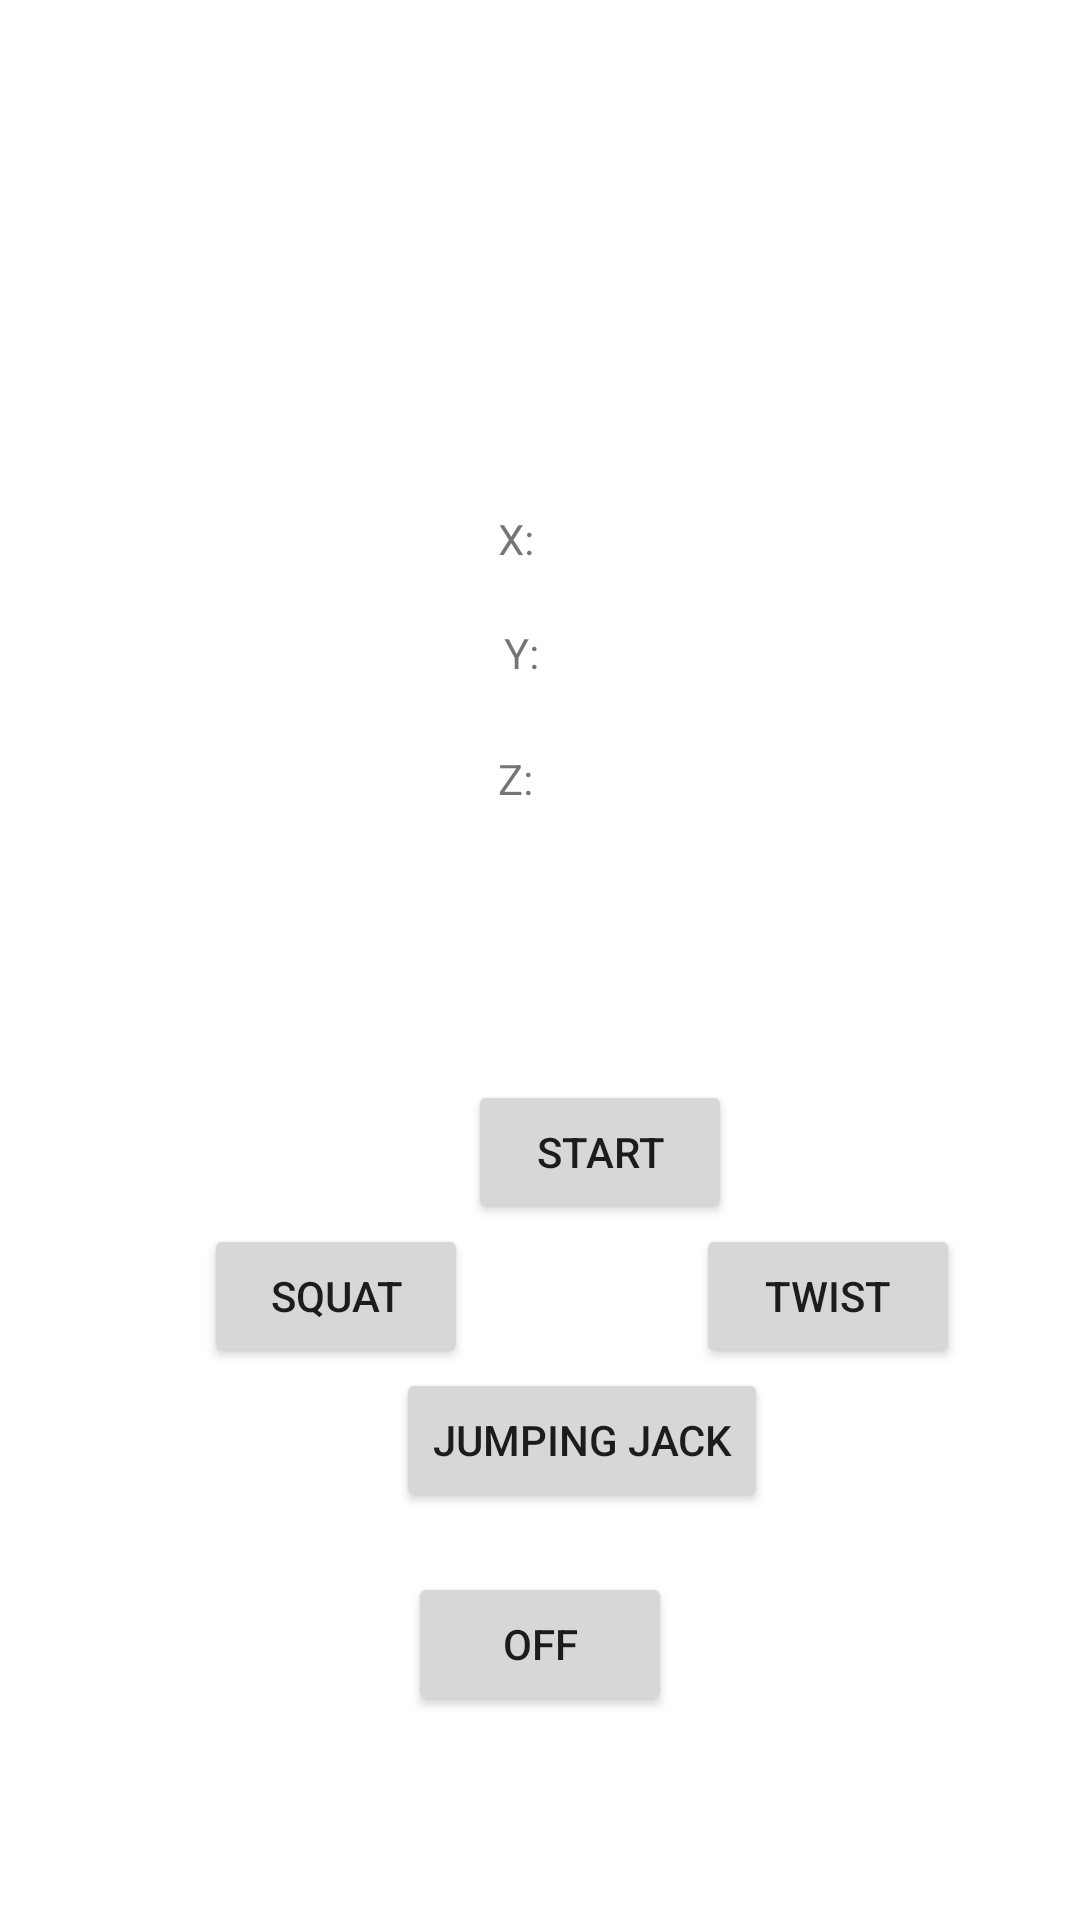

Produce the Android XML layout that renders to this screen, including the resource entries it uses.
<!-- AndroidManifest.xml: application theme Theme.BeaconAlarm -->
<!-- res/layout/activity_exercise.xml -->
<?xml version="1.0" encoding="utf-8"?>
<androidx.constraintlayout.widget.ConstraintLayout
    xmlns:android="http://schemas.android.com/apk/res/android"
    xmlns:tools="http://schemas.android.com/tools"
    xmlns:app="http://schemas.android.com/apk/res-auto"
    android:layout_width="match_parent"
    android:layout_height="match_parent"
    tools:context=".Exercise">

  <Button
      android:id="@+id/jumpingJack"
      android:layout_width="wrap_content"
      android:layout_height="wrap_content"
      android:layout_marginStart="132dp"
      android:layout_marginTop="456dp"
      android:onClick="handleJumpingJack"
      android:text="Jumping Jack"
      app:layout_constraintStart_toStartOf="parent"
      app:layout_constraintTop_toTopOf="parent" />

  <Button
      android:id="@+id/squat"
      android:layout_width="wrap_content"
      android:layout_height="wrap_content"
      android:layout_marginStart="68dp"
      android:layout_marginTop="408dp"
      android:onClick="handleSquat"
      android:text="Squat"
      app:layout_constraintStart_toStartOf="parent"
      app:layout_constraintTop_toTopOf="parent" />

  <Button
      android:id="@+id/twist"
      android:layout_width="wrap_content"
      android:layout_height="wrap_content"
      android:layout_marginStart="232dp"
      android:layout_marginTop="408dp"
      android:onClick="handleTwist"
      android:text="Twist"
      app:layout_constraintStart_toStartOf="parent"
      app:layout_constraintTop_toTopOf="parent" />

  <TextView
      android:id="@+id/xView"
      android:layout_width="wrap_content"
      android:layout_height="wrap_content"
      android:layout_marginStart="166dp"
      android:layout_marginTop="170dp"
      android:text="X: "
      app:layout_constraintStart_toStartOf="parent"
      app:layout_constraintTop_toTopOf="parent" />

  <TextView
      android:id="@+id/yView"
      android:layout_width="wrap_content"
      android:layout_height="wrap_content"
      android:layout_marginStart="168dp"
      android:layout_marginTop="208dp"
      android:text="Y: "
      app:layout_constraintStart_toStartOf="parent"
      app:layout_constraintTop_toTopOf="parent" />

  <TextView
      android:id="@+id/zView"
      android:layout_width="wrap_content"
      android:layout_height="wrap_content"
      android:layout_marginStart="166dp"
      android:layout_marginTop="250dp"
      android:text="Z: "
      app:layout_constraintStart_toStartOf="parent"
      app:layout_constraintTop_toTopOf="parent" />

  <Button
      android:id="@+id/start"
      android:layout_width="wrap_content"
      android:layout_height="wrap_content"
      android:layout_marginStart="156dp"
      android:layout_marginTop="360dp"
      android:onClick="onExercise"
      android:text="Start"
      app:layout_constraintStart_toStartOf="parent"
      app:layout_constraintTop_toTopOf="parent" />

  <Button
      android:id="@+id/offBtn"
      android:onClick="disableAlarm"
      android:layout_width="wrap_content"
      android:layout_height="wrap_content"
      android:layout_marginTop="20dp"
      android:text="off"
      app:layout_constraintEnd_toEndOf="parent"
      app:layout_constraintStart_toStartOf="parent"
      app:layout_constraintTop_toBottomOf="@+id/jumpingJack" />

</androidx.constraintlayout.widget.ConstraintLayout>
<!-- resources referenced by this layout -->
<resources>
  <style name="Theme.BeaconAlarm" parent="Theme.MaterialComponents.DayNight.NoActionBar">
          
          <item name="colorPrimary">@color/purple_500</item>
          <item name="colorPrimaryVariant">@color/purple_700</item>
          <item name="colorOnPrimary">@color/white</item>
          
          <item name="colorSecondary">@color/teal_200</item>
          <item name="colorSecondaryVariant">@color/teal_700</item>
          <item name="colorOnSecondary">@color/black</item>
          
          <item name="android:statusBarColor" tools:targetApi="l">?attr/colorPrimaryVariant</item>
          
      </style>
  <!-- not gathered from this repository: default colours our renderer supplied (Android Studio template values) -->
  <color name="purple_500">#FF6200EE</color>
  <color name="purple_700">#FF3700B3</color>
  <color name="teal_200">#FF03DAC5</color>
  <color name="teal_700">#FF018786</color>
  <color name="black">#FF000000</color>
  <color name="white">#FFFFFFFF</color>
</resources>
